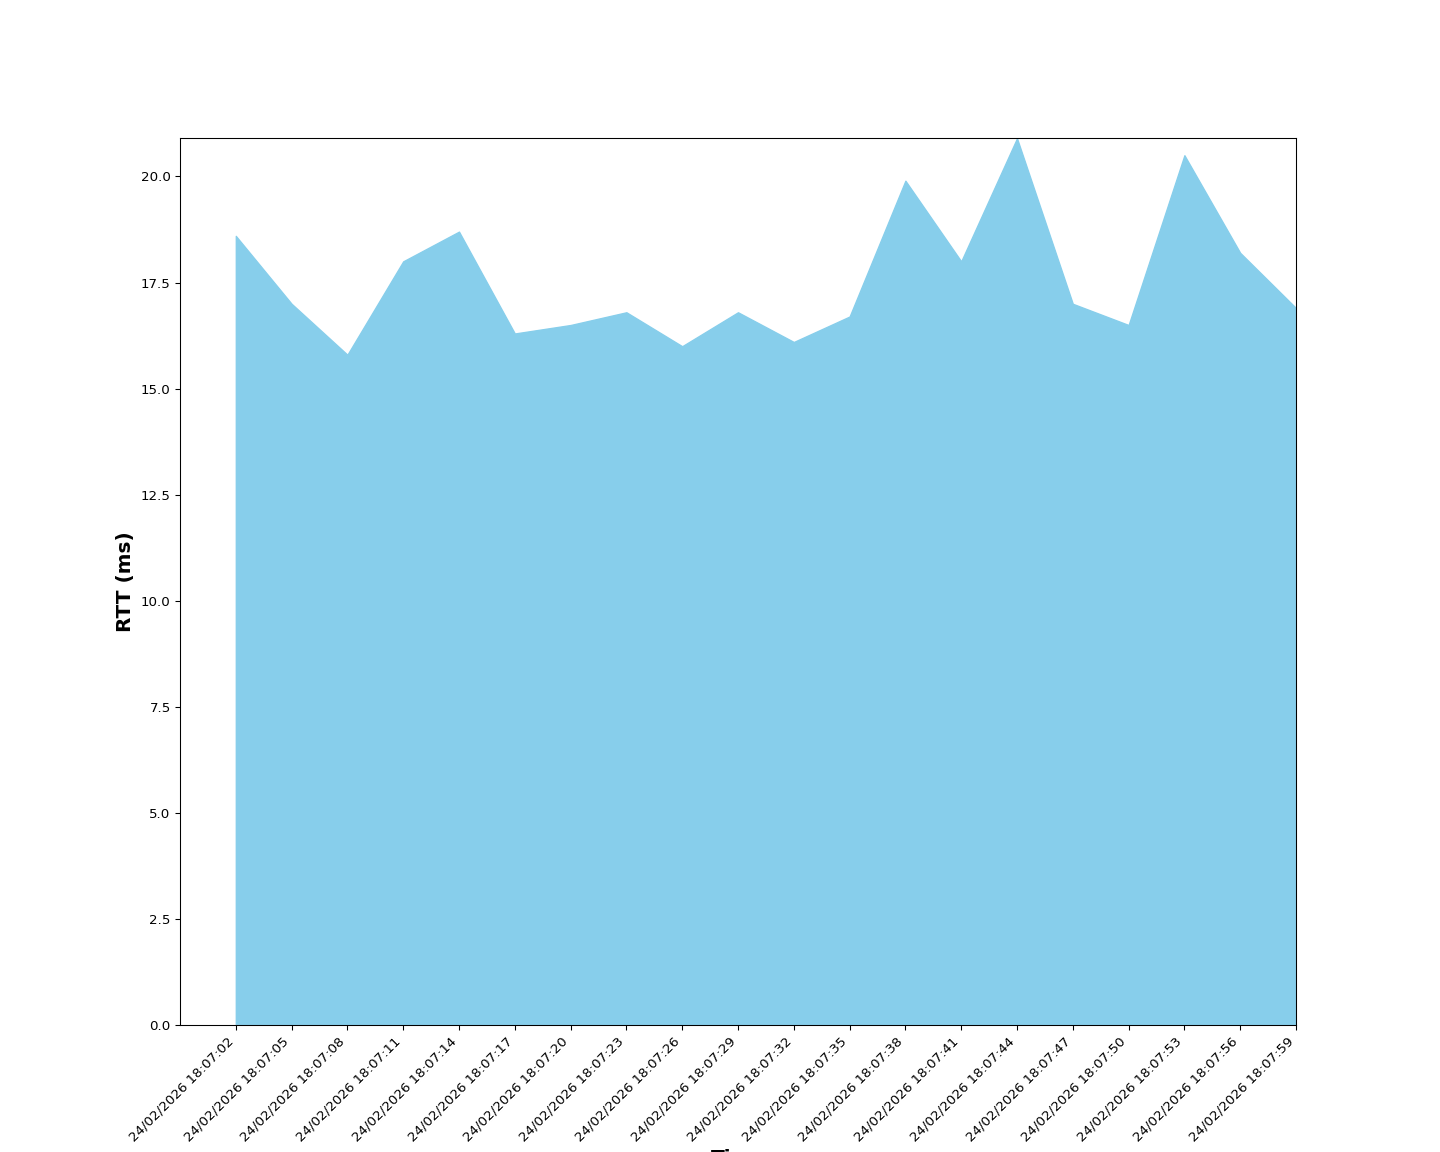

Values plotted in this chart, from the file beside it:
Time, RTT (ms), Sent, Received, Dropped
24/02/2026 18:07:02, 18.6, 1, 1, 0
24/02/2026 18:07:05, 17.0, 1, 1, 0
24/02/2026 18:07:08, 15.8, 1, 1, 0
24/02/2026 18:07:11, 18.0, 2, 2, 0
24/02/2026 18:07:14, 18.7, 2, 2, 0
24/02/2026 18:07:17, 16.3, 3, 3, 0
24/02/2026 18:07:20, 16.5, 3, 3, 0
24/02/2026 18:07:23, 16.8, 3, 3, 0
24/02/2026 18:07:26, 16.0, 4, 4, 0
24/02/2026 18:07:29, 16.8, 4, 4, 0
24/02/2026 18:07:32, 16.1, 4, 4, 0
24/02/2026 18:07:35, 16.7, 5, 5, 0
24/02/2026 18:07:38, 19.9, 5, 5, 0
24/02/2026 18:07:41, 18.0, 6, 6, 0
24/02/2026 18:07:44, 20.9, 6, 6, 0
24/02/2026 18:07:47, 17.0, 6, 6, 0
24/02/2026 18:07:50, 16.5, 7, 7, 0
24/02/2026 18:07:53, 20.5, 7, 7, 0
24/02/2026 18:07:56, 18.2, 7, 7, 0
24/02/2026 18:07:59, 16.9, 8, 8, 0
